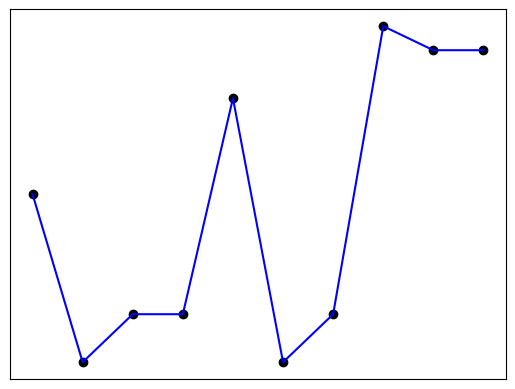

Recreate this plot in Python.
import matplotlib.pyplot as plt
import random

xy = [(i, random.randint(20, 40)) for i in range(10)]
x = [it[0] for it in xy]
y = [it[1] for it in xy]

plt.scatter(x, y, color='black')

plt.plot(x, y, color='blue')
# plt.plot(diabetes_X_test, diabetes_y_pred, color='blue', linewidth=3)

plt.xticks(())
plt.yticks(())

plt.show()
